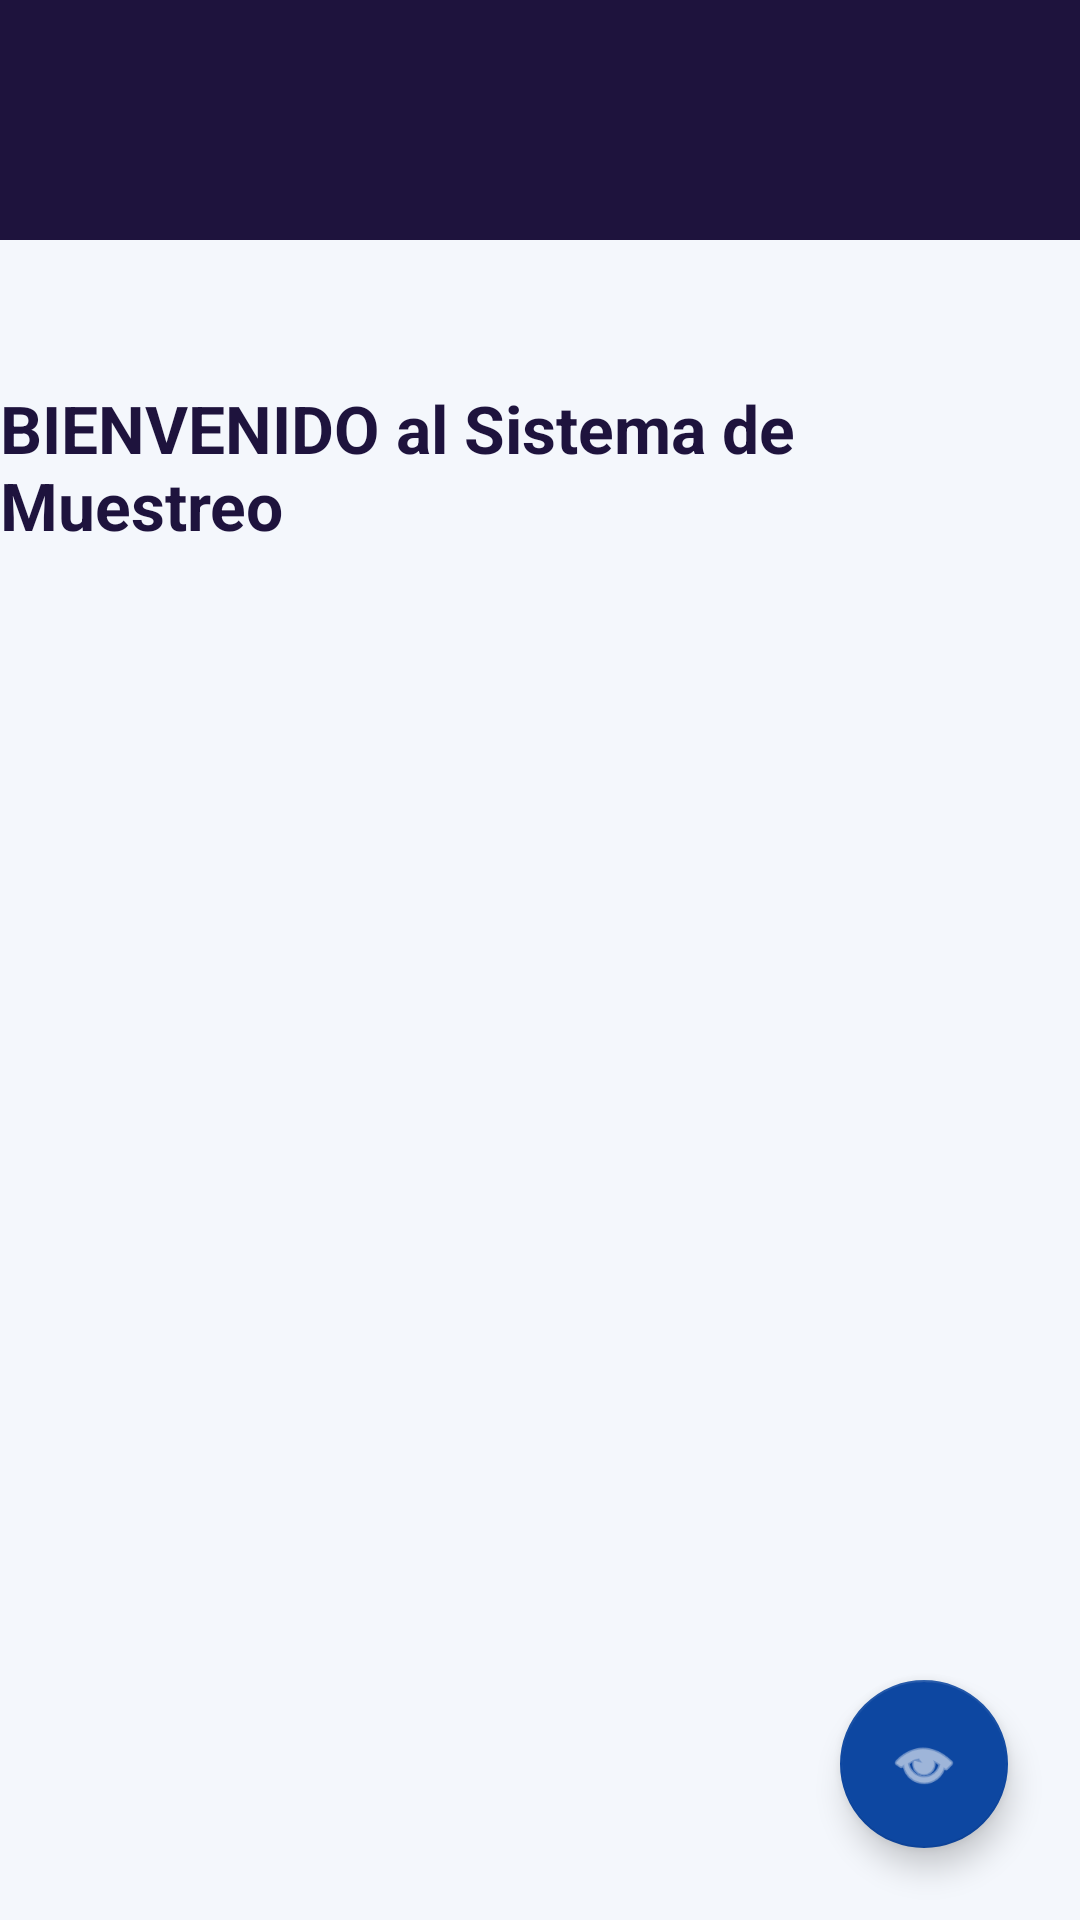

Layout XML and referenced resources for this Android screen:
<!-- AndroidManifest.xml: activity theme Theme.AplicacionLesaa -->
<!-- res/layout/activity_new_main.xml -->
<?xml version="1.0" encoding="utf-8"?>
<androidx.constraintlayout.widget.ConstraintLayout xmlns:android="http://schemas.android.com/apk/res/android"
    xmlns:app="http://schemas.android.com/apk/res-auto"
    xmlns:tools="http://schemas.android.com/tools"
    android:id="@+id/main"
    android:layout_width="match_parent"
    android:layout_height="match_parent"
    android:background="#F4F7FC"
    tools:context=".NewMainActivity">

    
    <View
        android:id="@+id/top_bar"
        android:layout_width="match_parent"
        android:layout_height="80dp"
        android:background="#1E133D"
        app:layout_constraintTop_toTopOf="parent"
        app:layout_constraintStart_toStartOf="parent"
        app:layout_constraintEnd_toEndOf="parent" />

    
    <ImageView
        android:id="@+id/logo_image"
        android:layout_width="180dp"
        android:layout_height="wrap_content"
        android:layout_marginTop="32dp"
        android:src="@drawable/logorectangulartrans"
        android:adjustViewBounds="true"
        app:layout_constraintTop_toBottomOf="@id/top_bar"
        app:layout_constraintStart_toStartOf="parent"
        app:layout_constraintEnd_toEndOf="parent" />
    

    
    <TextView
        android:id="@+id/welcome_title"
        android:layout_width="wrap_content"
        android:layout_height="wrap_content"
        android:layout_marginTop="16dp"
        android:text="BIENVENIDO al Sistema de Muestreo"
        android:textColor="#1E133D"
        android:textSize="22sp"
        android:textStyle="bold"
        app:layout_constraintTop_toBottomOf="@id/logo_image"
        app:layout_constraintStart_toStartOf="parent"
        app:layout_constraintEnd_toEndOf="parent" />

    
    <com.google.android.material.card.MaterialCardView
        android:id="@+id/actions_card"
        android:layout_width="0dp"
        android:layout_height="wrap_content"
        android:layout_marginStart="400dp"
        android:layout_marginTop="32dp"
        android:layout_marginEnd="400dp"
        app:cardCornerRadius="16dp"
        app:cardElevation="8dp"
        app:layout_constraintTop_toBottomOf="@id/welcome_title"
        app:layout_constraintStart_toStartOf="parent"
        app:layout_constraintEnd_toEndOf="parent">

        <LinearLayout
            android:layout_width="match_parent"
            android:layout_height="wrap_content"
            android:orientation="vertical"
            android:padding="24dp">

            
            <com.google.android.material.button.MaterialButton
                android:id="@+id/btnCrearFolio"
                style="@style/Widget.MaterialComponents.Button"
                android:layout_width="match_parent"
                android:layout_height="60dp"
                android:backgroundTint="#0D47A1"
                android:text="Crear folio"
                android:textAllCaps="false"
                android:textSize="16sp"
                app:cornerRadius="8dp"
                app:icon="@android:drawable/ic_input_add"
                app:iconGravity="textStart"
                app:iconTint="@color/white" />

            <TextView
                android:layout_width="match_parent"
                android:layout_height="wrap_content"
                android:layout_marginTop="4dp"
                android:gravity="center"
                android:text="Inicia un nuevo registro de muestra"
                android:textColor="@android:color/darker_gray"
                android:textSize="12sp" />

            
            <View
                android:layout_width="match_parent"
                android:layout_height="24dp" />

            
            <com.google.android.material.button.MaterialButton
                android:id="@+id/btnContiFolio"
                style="@style/Widget.MaterialComponents.Button.OutlinedButton"
                android:layout_width="match_parent"
                android:layout_height="60dp"
                android:text="Continuar folio"
                android:textAllCaps="false"
                android:textColor="#0D47A1"
                android:textSize="16sp"
                app:cornerRadius="8dp"
                app:icon="@android:drawable/ic_menu_recent_history"
                app:iconGravity="textStart"
                app:iconTint="#0D47A1"
                app:strokeColor="#0D47A1" />

            <TextView
                android:layout_width="match_parent"
                android:layout_height="wrap_content"
                android:layout_marginTop="4dp"
                android:gravity="center"
                android:text="Recupera un trabajo pendiente"
                android:textColor="@android:color/darker_gray"
                android:textSize="12sp" />

            
            <View
                android:layout_width="match_parent"
                android:layout_height="16dp" />

            
            <com.google.android.material.button.MaterialButton
                android:id="@+id/btnReenvio"
                style="@style/Widget.MaterialComponents.Button.OutlinedButton"
                android:layout_width="match_parent"
                android:layout_height="60dp"
                android:text="Reenviar folio"
                android:textAllCaps="false"
                android:textColor="#0D47A1"
                android:textSize="16sp"
                app:cornerRadius="8dp"
                app:icon="@android:drawable/ic_menu_send"
                app:iconGravity="textStart"
                app:iconTint="#0D47A1"
                app:strokeColor="#0D47A1" />

            <TextView
                android:layout_width="match_parent"
                android:layout_height="wrap_content"
                android:layout_marginTop="4dp"
                android:gravity="center"
                android:text="Envía registros completos"
                android:textColor="@android:color/darker_gray"
                android:textSize="12sp" />

            
            <View
                android:layout_width="match_parent"
                android:layout_height="16dp" />

            
            <com.google.android.material.button.MaterialButton
                android:id="@+id/btnFirmaPlan"
                style="@style/Widget.MaterialComponents.Button.OutlinedButton"
                android:layout_width="match_parent"
                android:layout_height="60dp"
                android:text="Firma final de folios"
                android:textAllCaps="false"
                android:textColor="#0D47A1"
                android:textSize="16sp"
                app:cornerRadius="8dp"
                app:icon="@android:drawable/ic_menu_send"
                app:iconGravity="textStart"
                app:iconTint="#0D47A1"
                app:strokeColor="#0D47A1" />

            <TextView
                android:layout_width="match_parent"
                android:layout_height="wrap_content"
                android:layout_marginTop="4dp"
                android:gravity="center"
                android:text="Firmar folios"
                android:textColor="@android:color/darker_gray"
                android:textSize="12sp" />

        </LinearLayout>
    </com.google.android.material.card.MaterialCardView>

    <com.google.android.material.floatingactionbutton.FloatingActionButton
        android:id="@+id/fabPdfViewer"
        android:layout_width="wrap_content"
        android:layout_height="wrap_content"
        android:layout_marginEnd="24dp"
        android:layout_marginBottom="24dp"
        android:contentDescription="Abrir visor de PDF"
        android:src="@android:drawable/ic_menu_view"
        app:backgroundTint="#0D47A1"
        app:layout_constraintBottom_toBottomOf="parent"
        app:layout_constraintEnd_toEndOf="parent"
        app:tint="@android:color/white" />

</androidx.constraintlayout.widget.ConstraintLayout>
<!-- resources referenced by this layout -->
<resources>
  <color name="black">#FF000000</color>
  <color name="white">#FFFFFFFF</color>
  <style name="Theme.AplicacionLesaa" parent="Theme.MaterialComponents.Light.NoActionBar">
          <item name="colorPrimary">@color/purple_500</item>
          <item name="colorPrimaryVariant">@color/purple_700</item>
          <item name="colorSecondary">@color/teal_200</item>
      </style>
  <color name="purple_500">#FF6200EE</color>
  <color name="purple_700">#FF3700B3</color>
  <color name="teal_200">#FF03DAC5</color>
</resources>
